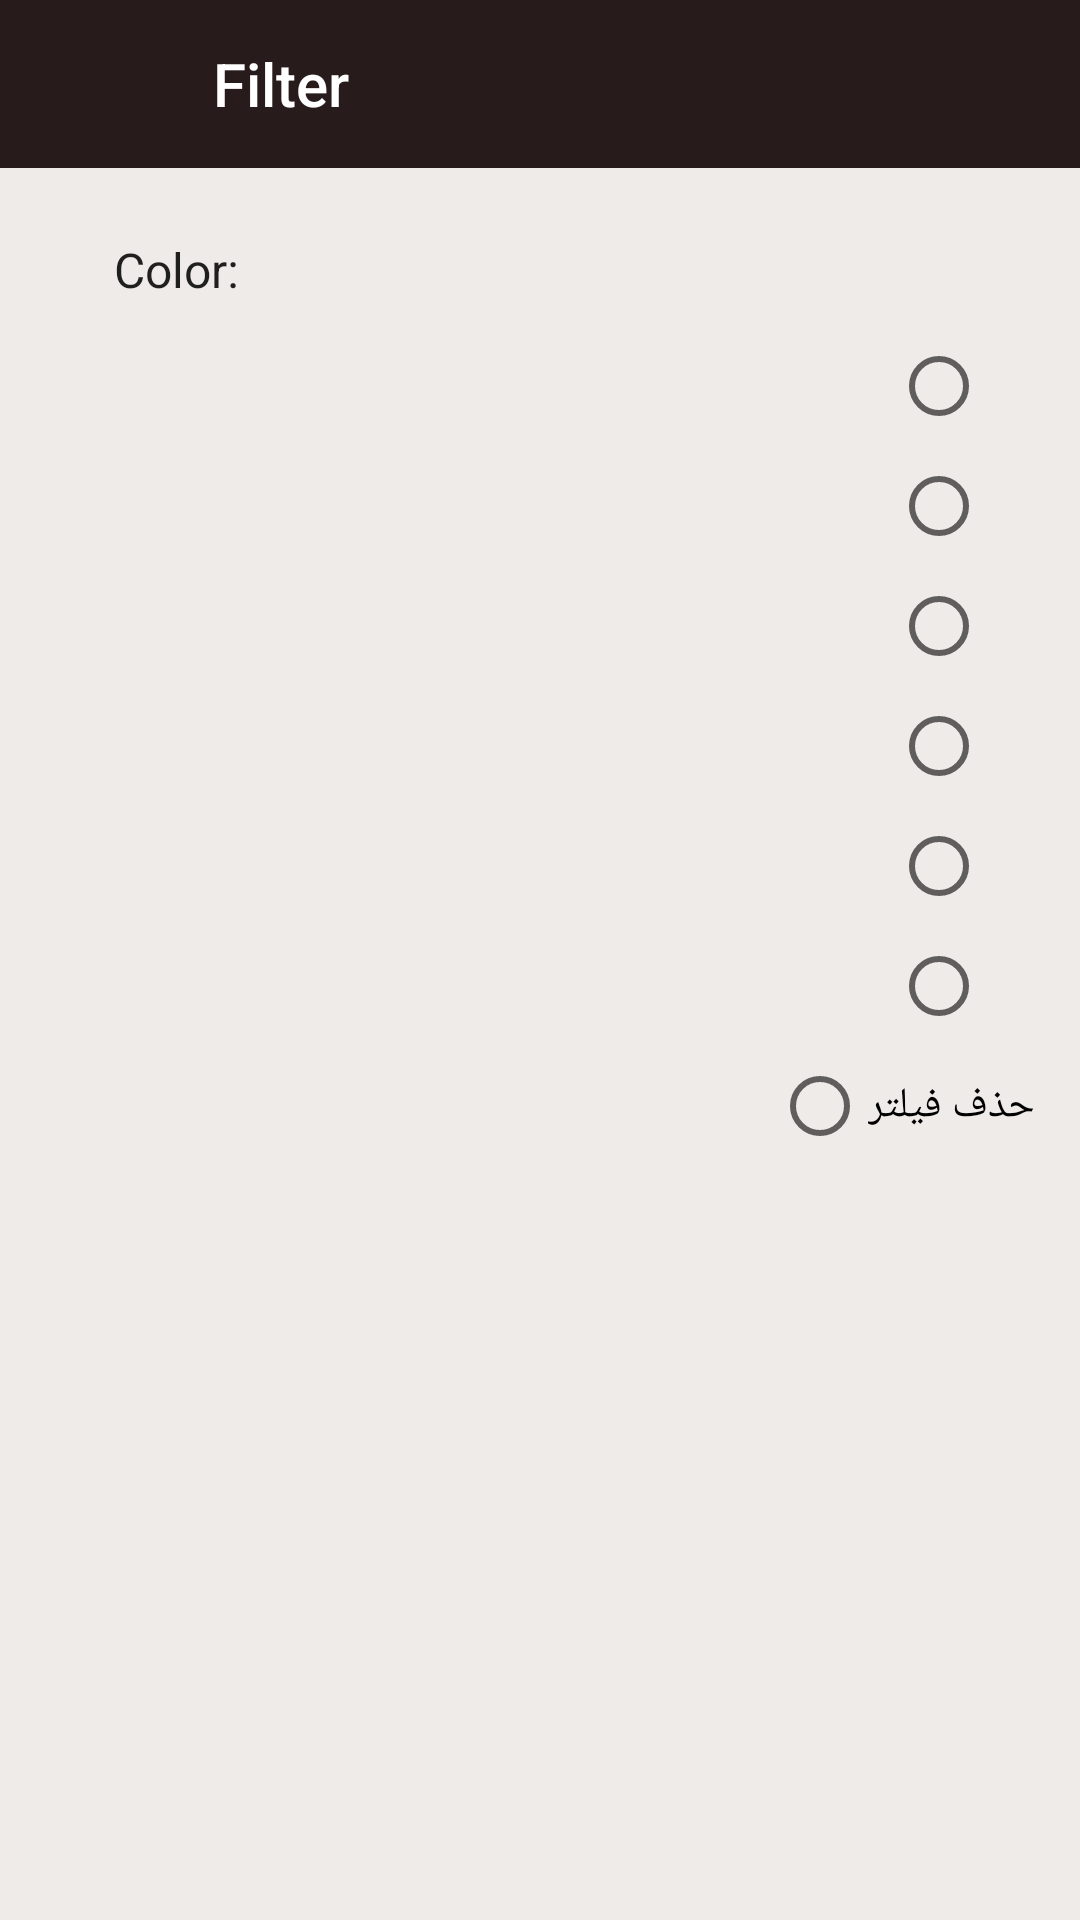

Here is an Android app screen rendered from its layout file. Give the layout XML and the strings, colors and styles it references.
<!-- AndroidManifest.xml: application theme Theme.OnlineStore -->
<!-- res/layout/layout_bottom_sheet_filter.xml -->
<?xml version="1.0" encoding="utf-8"?>
<layout xmlns:android="http://schemas.android.com/apk/res/android">

    <androidx.coordinatorlayout.widget.CoordinatorLayout
        android:layout_width="match_parent"
        android:layout_height="match_parent">

        <LinearLayout
            android:layout_width="match_parent"
            android:layout_height="match_parent"
            android:background="@android:color/transparent"
            android:orientation="vertical">


            <com.google.android.material.appbar.AppBarLayout
                android:id="@+id/appBarLayout"
                android:layout_width="match_parent"
                android:layout_height="?attr/actionBarSize"
                android:background="@color/purple_200">

                <LinearLayout
                    android:layout_width="match_parent"
                    android:layout_height="match_parent"
                    android:orientation="horizontal">


                    <ImageButton
                        android:id="@+id/cancelBtn"
                        android:layout_width="?attr/actionBarSize"
                        android:layout_height="?attr/actionBarSize"
                        android:background="?attr/selectableItemBackgroundBorderless"
                        android:src="@drawable/ic_cancel"
                        android:tint="@android:color/white" />

                    <TextView
                        android:id="@+id/nameToolbar"
                        android:layout_width="0dp"
                        android:layout_height="wrap_content"
                        android:layout_gravity="center_vertical"
                        android:layout_marginStart="15dp"
                        android:layout_weight="1"
                        android:text="@string/filter"
                        android:textAppearance="@style/TextAppearance.AppCompat.Title"
                        android:textColor="@android:color/white" />

                </LinearLayout>


            </com.google.android.material.appbar.AppBarLayout>

            <androidx.core.widget.NestedScrollView
                android:id="@+id/bottomSheetFilter"
                android:layout_width="match_parent"
                android:background="#efebe9"
                android:layout_height="match_parent"
                android:fillViewport="true">

                <LinearLayout
                    android:layout_width="match_parent"
                    android:layout_height="wrap_content"
                    android:orientation="vertical"
                    android:padding="15dp">


                    <RelativeLayout
                        android:id="@+id/color_layout"
                        android:layout_width="match_parent"
                        android:layout_height="wrap_content"
                        android:gravity="center_vertical"
                        android:orientation="horizontal">


                        <TextView
                            android:id="@+id/userName"
                            android:layout_width="wrap_content"
                            android:layout_height="wrap_content"
                            android:layout_alignParentTop="true"
                            android:layout_marginStart="15dp"
                            android:gravity="center"
                            android:padding="8dp"
                            android:text="Color:"
                            android:textAppearance="@style/TextAppearance.AppCompat.Subhead" />

                    </RelativeLayout>


                    <RelativeLayout
                        android:layout_width="match_parent"
                        android:layout_height="match_parent">


                            <RadioGroup
                                android:layout_width="match_parent"
                                android:layout_height="match_parent">

                                <RadioButton
                                    android:id="@+id/blue"
                                    android:layout_gravity="end"
                                    android:layout_width="wrap_content"
                                    android:layout_height="40dp"/>

                                <RadioButton
                                    android:id="@+id/white"
                                    android:layout_gravity="end"
                                    android:layout_width="wrap_content"
                                    android:layout_height="40dp"/>

                                <RadioButton
                                    android:id="@+id/pink"
                                    android:layout_gravity="end"
                                    android:layout_width="wrap_content"
                                    android:layout_height="40dp" />

                                <RadioButton
                                    android:id="@+id/coral"
                                    android:layout_gravity="end"
                                    android:layout_width="wrap_content"
                                    android:layout_height="40dp"/>

                                <RadioButton
                                    android:id="@+id/black"
                                    android:layout_gravity="end"
                                    android:layout_width="wrap_content"
                                    android:layout_height="40dp" />

                                <RadioButton
                                    android:id="@+id/orange"
                                    android:layout_gravity="end"
                                    android:layout_width="wrap_content"
                                    android:layout_height="40dp"/>

                                <RadioButton
                                    android:id="@+id/no_filter"
                                    android:layout_gravity="end"
                                    android:layout_width="wrap_content"
                                    android:layout_height="40dp"
                                    android:text="حذف فیلتر" />

                            </RadioGroup>

                        <ImageView
                            android:id="@+id/color_1"
                            android:layout_width="40dp"
                            android:layout_height="40dp"
                            android:layout_alignParentStart="true"
                            android:background="?attr/selectableItemBackgroundBorderless" />

                        <ImageView
                            android:id="@+id/color_2"
                            android:layout_width="40dp"
                            android:layout_height="40dp"
                            android:layout_alignParentStart="true"
                            android:layout_below="@id/color_1"
                            android:background="?attr/selectableItemBackgroundBorderless" />

                        <ImageView
                            android:id="@+id/color_3"
                            android:layout_below="@id/color_2"
                            android:layout_width="40dp"
                            android:layout_height="40dp"
                            android:layout_alignParentStart="true"
                            android:background="?attr/selectableItemBackgroundBorderless" />

                        <ImageView
                            android:id="@+id/color_4"
                            android:layout_below="@id/color_3"
                            android:layout_width="40dp"
                            android:layout_height="40dp"
                            android:layout_alignParentStart="true"
                            android:background="?attr/selectableItemBackgroundBorderless" />

                        <ImageView
                            android:id="@+id/color_5"
                            android:layout_below="@id/color_4"
                            android:layout_width="40dp"
                            android:layout_height="40dp"
                            android:layout_alignParentStart="true"
                            android:background="?attr/selectableItemBackgroundBorderless" />

                        <ImageView
                            android:id="@+id/color_6"
                            android:layout_below="@id/color_5"
                            android:layout_width="40dp"
                            android:layout_height="40dp"
                            android:layout_alignParentStart="true"
                            android:background="?attr/selectableItemBackgroundBorderless" />
                    </RelativeLayout>

                    <LinearLayout
                        android:layout_width="match_parent"
                        android:layout_height="wrap_content"
                        android:orientation="horizontal">


                        <LinearLayout
                            android:layout_width="0dp"
                            android:layout_height="wrap_content"
                            android:layout_weight="1"
                            android:orientation="vertical">

                        </LinearLayout>


                    </LinearLayout>


                    <View
                        android:id="@+id/extraSpace"
                        android:layout_width="match_parent"
                        android:layout_height="wrap_content" />

                </LinearLayout>


            </androidx.core.widget.NestedScrollView>


        </LinearLayout>

    </androidx.coordinatorlayout.widget.CoordinatorLayout>

</layout>
<!-- resources referenced by this layout -->
<resources>
  <color name="purple_200">#271B1C</color>
  <string name="filter">Filter</string>
  <style name="Theme.OnlineStore" parent="Theme.MaterialComponents.DayNight.DarkActionBar">
          
          <item name="colorPrimary">@color/purple_500</item>
          <item name="colorPrimaryVariant">@color/purple_700</item>
          <item name="colorOnPrimary">@color/white</item>
          
          <item name="colorSecondary">@color/teal_200</item>
          <item name="colorSecondaryVariant">@color/teal_700</item>
          <item name="colorOnSecondary">@color/black</item>
          
          <item name="android:statusBarColor" tools:targetApi="l">?attr/colorPrimaryVariant</item>
          
      </style>
  <color name="purple_500">#3F51B5</color>
  <color name="purple_700">#303F9F</color>
  <color name="white">#ffffff</color>
  <color name="teal_200">#4CAF50</color>
  <color name="teal_700">#757575</color>
  <color name="black">#212121</color>
</resources>
